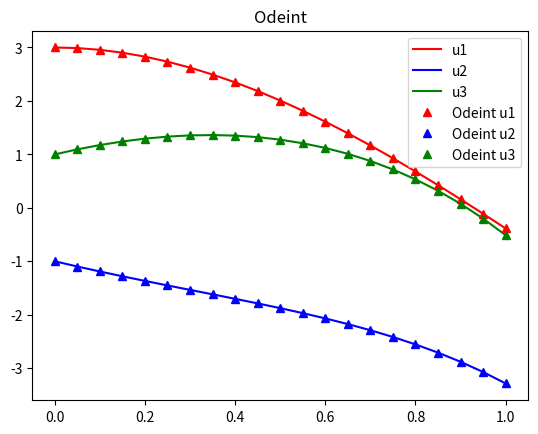

Here is the Python script that generated this plot:
# -*- coding: utf-8 -*-
"""
Created on Wed Apr  8 19:31:28 2020

[redacted]
"""
import numpy as np
from matplotlib.pyplot import plot, show, legend, title
from scipy.integrate import odeint

a=0
b=1
N=21
h=(b-a)/(N-1)

def func(Y,t):
    
    v1 = Y[0] + 2*Y[1] - 2*Y[2] + np.exp(-t)
    v2 = Y[1] + Y[2] - 2*np.exp(-t)
    v3 = Y[0] + 2*Y[1] + np.exp(-t)
    
    V = np.array([v1,v2,v3])
    return V

t_list = np.linspace(a,b,N)
Y = np.zeros((N,3))


Y[0]=[3,-1,1]

for i in range(N-1):

    k1 = h*func(Y[i],t_list[i])
    k2 = h*func(Y[i]+k1/2,t_list[i]+h/2) 
    k3 = h*func(Y[i]+k2/2,t_list[i]+h/2)
    k4 = h*func(Y[i]+k3,t_list[i]+h)
    Y[i+1] = Y[i] + (k1+2*k2+2*k3+k4)/6
 
ode_res = odeint(func,[3,-1,1],t_list)

plot(t_list,Y[:,0],'r',label='u1')
plot(t_list,Y[:,1],'b',label='u2')
plot(t_list,Y[:,2],'g',label='u3')
title("RK4")
legend()
show()

plot(t_list,ode_res[:,0],'r^',label='Odeint u1')
plot(t_list,ode_res[:,1],'b^',label='Odeint u2')
plot(t_list,ode_res[:,2],'g^',label='Odeint u3')
title("Odeint")
legend()
show()